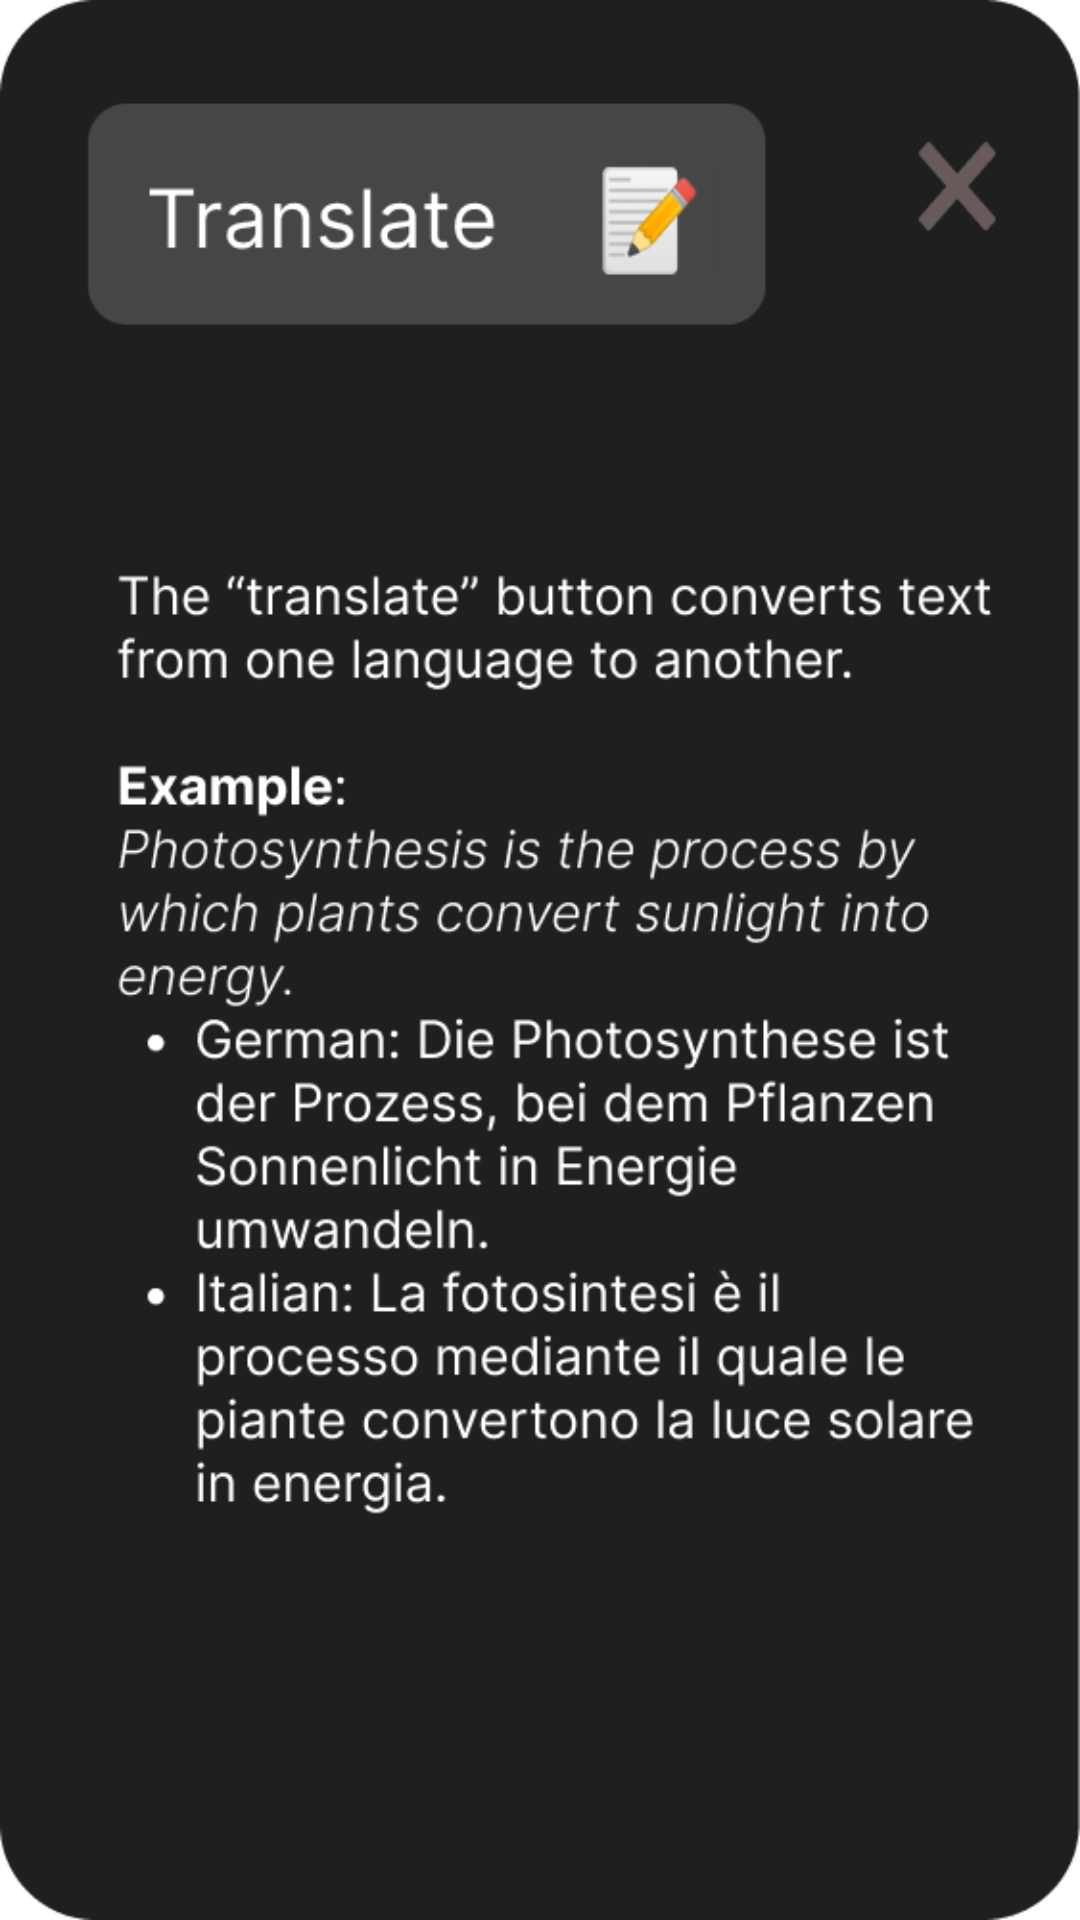

Here is an Android app screen rendered from its layout file. Give the layout XML and the strings, colors and styles it references.
<!-- AndroidManifest.xml: application theme Theme.Typi_linkedin -->
<!-- res/layout/translate_button.xml -->
<?xml version="1.0" encoding="utf-8"?>
<androidx.constraintlayout.widget.ConstraintLayout xmlns:app="http://schemas.android.com/apk/res-auto"
    android:layout_height="450dip"
    android:layout_width="300dp"

    xmlns:android="http://schemas.android.com/apk/res/android">

       <TextView
           android:id="@+id/answerButton"
           android:layout_width="wrap_content"
           android:layout_height="wrap_content"
           android:background="@drawable/translate_button"
           android:padding="5dp"
           android:textAlignment="center"
           android:textColor="@color/black"
           app:layout_constraintStart_toStartOf="parent"
           app:layout_constraintTop_toTopOf="parent" />

       <Button
           android:id="@+id/buttonExit"
           android:layout_width="wrap_content"
           android:layout_height="wrap_content"
           android:layout_marginStart="600px"
           android:layout_marginTop="40px"
           android:background="@android:color/transparent"            app:layout_constraintEnd_toEndOf="parent"
           app:layout_constraintStart_toStartOf="parent"
           app:layout_constraintTop_toTopOf="parent" />

</androidx.constraintlayout.widget.ConstraintLayout>
<!-- resources referenced by this layout -->
<resources>
  <color name="black">#FF000000</color>
  <!-- drawable translate_button: png bitmap (drawable, 52300 bytes) -->
  <style name="Theme.Typi_linkedin" parent="Theme.MaterialComponents.DayNight.DarkActionBar">
          
          <item name="colorPrimary">@color/dark_gray</item>
          <item name="colorPrimaryVariant">@color/medium_gray</item>
          <item name="colorOnPrimary">@color/white</item>
          
          <item name="colorSecondary">@color/light_gray</item>
          <item name="colorSecondaryVariant">@color/white</item>
          <item name="colorOnSecondary">@color/black</item>
          
          <item name="android:statusBarColor" tools:targetApi="l">?attr/colorPrimaryVariant</item>
          
      </style>
  <color name="dark_gray">#1F1F1F</color>
  <color name="medium_gray">#333740</color>
  <color name="white">#FFFFFFFF</color>
  <color name="light_gray">#454746</color>
</resources>
